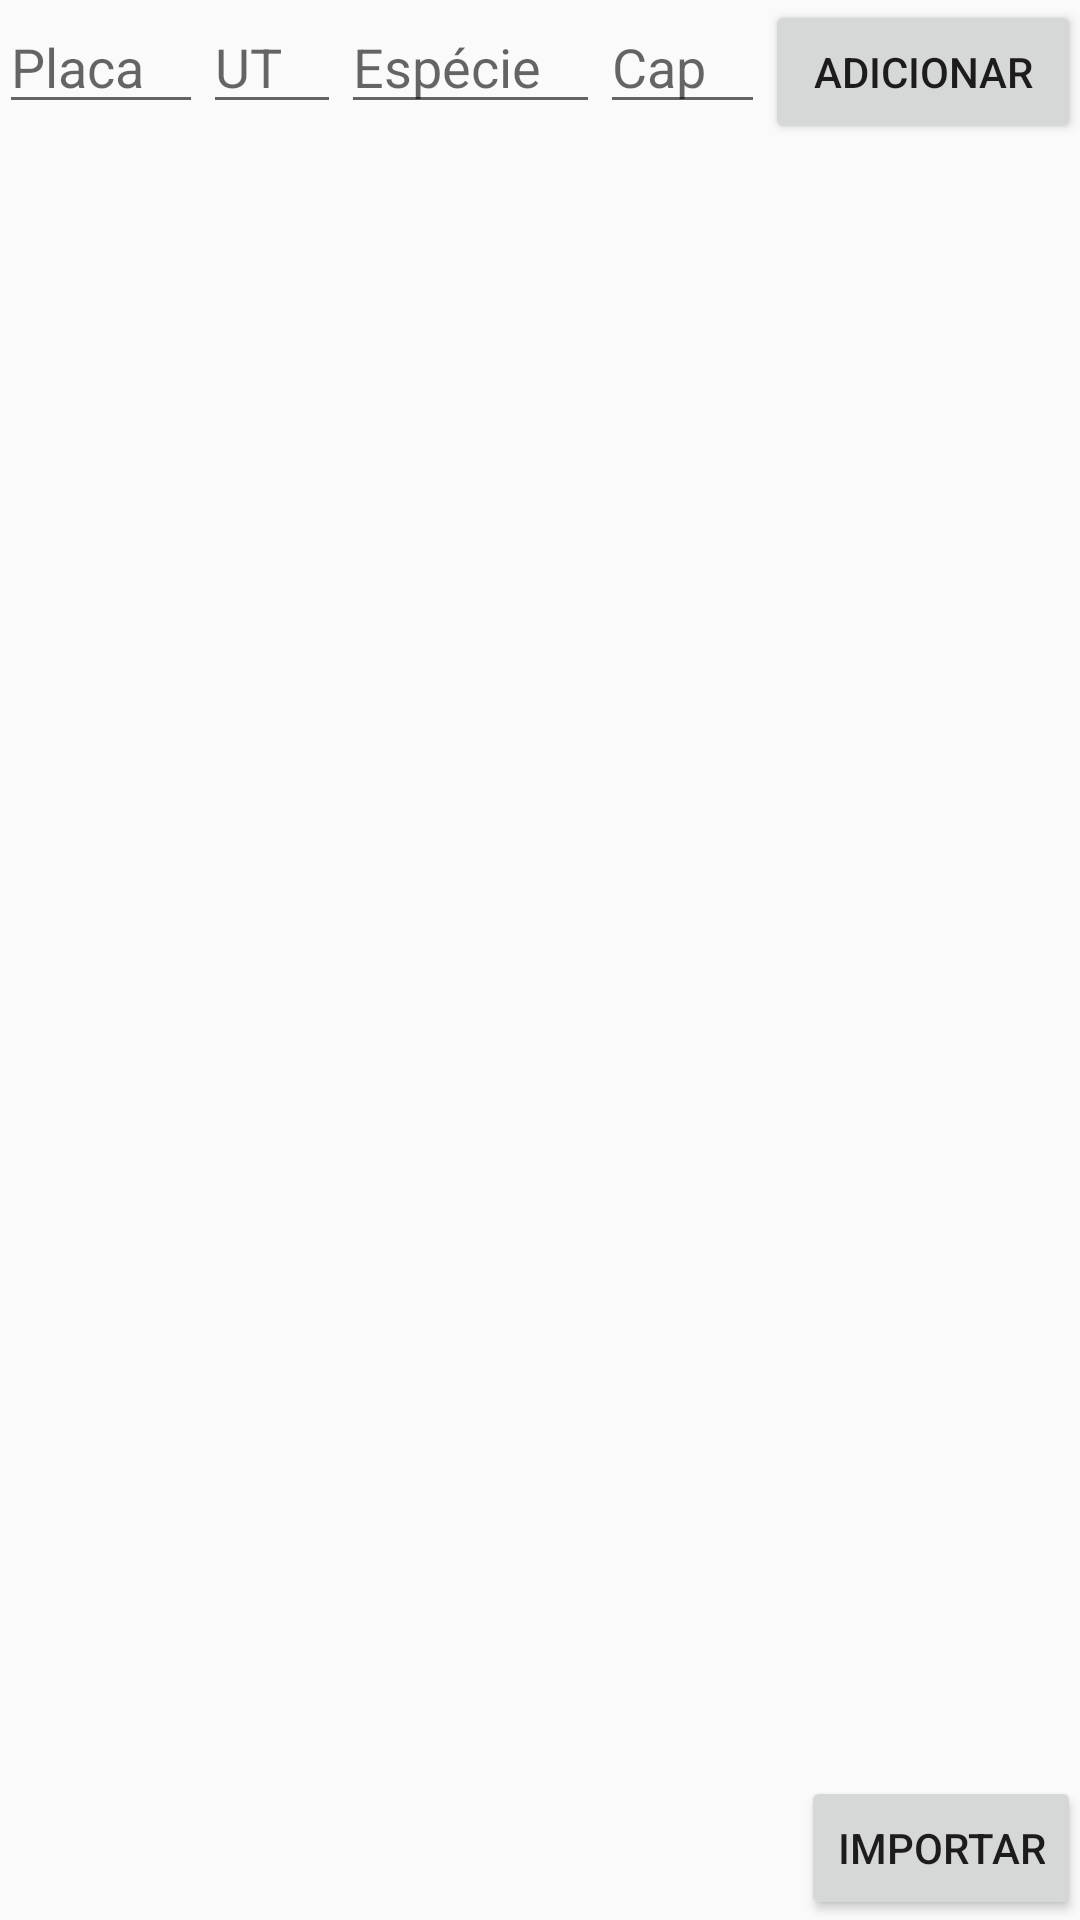

Write the Android layout XML for this screen, with the resource values it uses.
<!-- AndroidManifest.xml: application theme AppTheme -->
<!-- res/layout/activity_arvore.xml -->
<?xml version="1.0" encoding="utf-8"?>
<RelativeLayout xmlns:android="http://schemas.android.com/apk/res/android"
    xmlns:tools="http://schemas.android.com/tools"
    android:layout_width="match_parent"
    android:layout_height="match_parent"
    android:paddingBottom="@dimen/activity_vertical_margin"
    android:paddingLeft="@dimen/activity_horizontal_margin"
    android:paddingRight="@dimen/activity_horizontal_margin"
    android:paddingTop="@dimen/activity_vertical_margin"
    tools:context="com.guilherme.almeirim.Activities.ArvoreActivity">

    <LinearLayout
        android:orientation="vertical"
        android:layout_width="match_parent"
        android:layout_height="fill_parent"
        android:layout_alignParentLeft="true"
        android:layout_alignParentStart="true"
        android:id="@+id/linearLayout3" >

        <LinearLayout
            android:orientation="horizontal"
            android:layout_width="match_parent"
            android:layout_height="wrap_content" >

            <EditText
                android:layout_width="wrap_content"
                android:layout_height="wrap_content"
                android:id="@+id/textPlaca"

                android:hint="Placa"
                android:layout_weight="1"
                android:inputType="number" />

            <EditText
                android:layout_width="wrap_content"
                android:layout_height="wrap_content"
                android:id="@+id/textUT"
                android:hint="UT"
                android:layout_weight="1"
                android:inputType="number" />

            <EditText
                android:layout_width="wrap_content"
                android:layout_height="wrap_content"
                android:id="@+id/textEspecie"
                android:hint="Espécie"
                android:layout_weight="1"
                android:inputType="text" />

            <EditText
                android:layout_width="wrap_content"
                android:layout_height="wrap_content"
                android:id="@+id/textCap"
                android:hint="Cap"
                android:layout_weight="1"
                android:inputType="number" />

            <Button
                android:layout_width="wrap_content"
                android:layout_height="wrap_content"
                android:text="Adicionar"
                android:id="@+id/btnAddArvore"
                android:layout_weight="0.5" />
        </LinearLayout>

        <ListView
            android:layout_width="match_parent"
            android:layout_height="match_parent"
            android:id="@+id/listArvores"
            android:layout_weight="1" />

        <Button
            android:layout_width="wrap_content"
            android:layout_height="wrap_content"
            android:text="Importar"
            android:id="@+id/btnImportar"
            android:layout_alignParentBottom="true"
            android:layout_alignParentRight="true"
            android:layout_alignParentEnd="true"
            android:layout_gravity="right" />
    </LinearLayout>
</RelativeLayout>
<!-- resources referenced by this layout -->
<resources>
  <style name="AppTheme" parent="Theme.AppCompat.Light.DarkActionBar">
          
          <item name="colorPrimary">@color/colorPrimary</item>
          <item name="colorPrimaryDark">@color/colorPrimaryDark</item>
          <item name="colorAccent">@color/colorAccent</item>
      </style>
  <color name="colorPrimary">#13460b</color>
  <color name="colorPrimaryDark">#165c17</color>
  <color name="colorAccent">#085812</color>
</resources>
